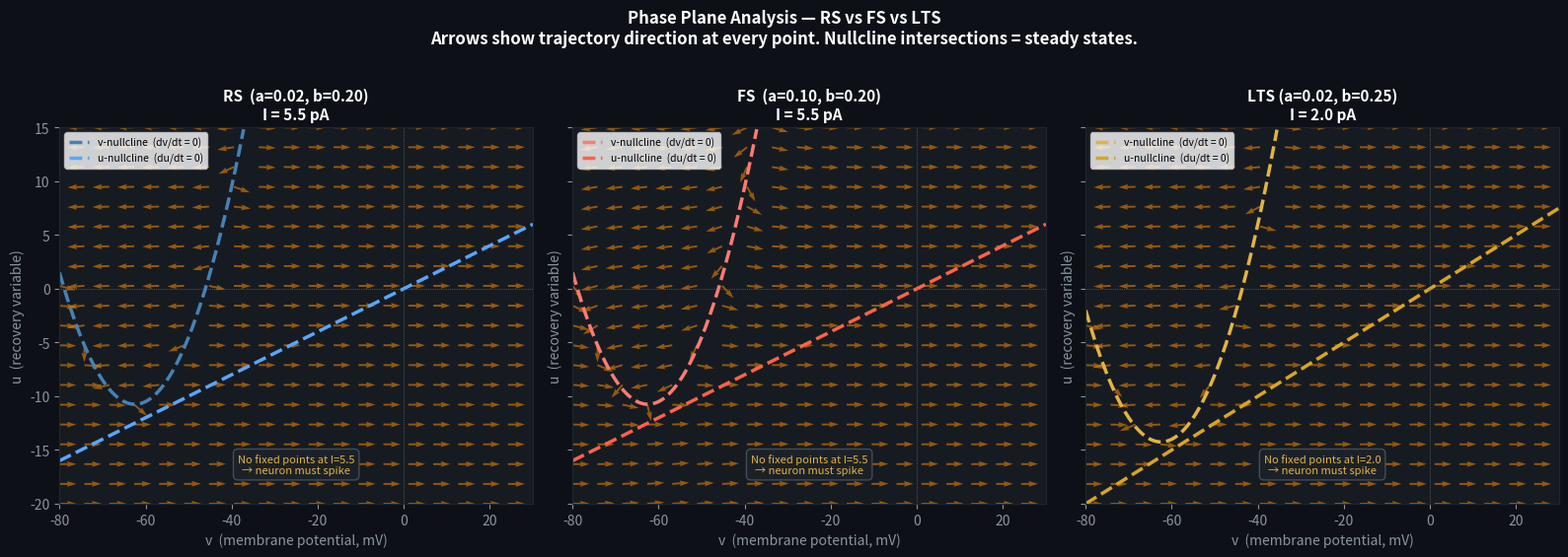

Recreate this plot in Python.
"""
Phase Plane Analysis — Izhikevich Neuron Model
===============================================
Run this entire file as one cell in Jupyter, or as a .py script.
It produces three side-by-side phase plane plots: RS, FS, and LTS.
"""

import numpy as np
import matplotlib.pyplot as plt


# ─────────────────────────────────────────────────────────────────────────────
# CORE FUNCTION: plot one phase plane panel
# ─────────────────────────────────────────────────────────────────────────────

def plot_phase_plane(ax, a, b, I, neuron_name, color_vnull='steelblue', color_unull='tomato'):
    """
    Draw the full phase plane for one Izhikevich neuron type.

    Parameters
    ----------
    ax          : matplotlib axes to draw on
    a           : recovery timescale  (FS: 0.10, RS/LTS: 0.02)
    b           : u-v coupling slope  (LTS: 0.25, RS/FS: 0.20)
    I           : thalamic input current
    neuron_name : string label for the plot title
    """

    # ── STEP 1: build a coarse grid for the vector field ─────────────────────
    # 20×20 grid of (v, u) points covering the biologically relevant region
    v_grid = np.linspace(-80, 30, 20)
    u_grid = np.linspace(-20, 15, 20)
    V, U = np.meshgrid(v_grid, u_grid)   # V and U are both 20×20 arrays

    # ── STEP 2: evaluate derivatives at every grid point ─────────────────────
    DV = 0.04 * V**2 + 5*V + 140 - U + I   # dv/dt at each (v,u)
    DU = a * (b*V - U)                       # du/dt at each (v,u)

    # Normalize so every arrow has the same length (makes the field readable)
    magnitude = np.sqrt(DV**2 + DU**2)
    magnitude[magnitude == 0] = 1            # avoid divide-by-zero
    DV_norm = DV / magnitude
    DU_norm = DU / magnitude

    # ── STEP 3: draw the vector field ────────────────────────────────────────
    ax.quiver(V, U, DV_norm, DU_norm,
              color='darkorange', alpha=0.55,
              scale=28,        # lower number = longer arrows
              width=0.004)

    # ── STEP 4: draw nullclines on a fine grid ────────────────────────────────
    v_fine = np.linspace(-80, 30, 600)

    # v-nullcline: where dv/dt = 0  →  u = 0.04v² + 5v + 140 + I  (parabola)
    u_vnull = 0.04 * v_fine**2 + 5*v_fine + 140 + I

    # u-nullcline: where du/dt = 0  →  u = bv  (straight line)
    u_unull = b * v_fine

    # Only plot the part of the parabola that fits inside the axes window
    visible = (u_vnull >= -20) & (u_vnull <= 15)
    ax.plot(v_fine[visible], u_vnull[visible],
            color=color_vnull, lw=2.5, ls='--', label='v-nullcline  (dv/dt = 0)')
    ax.plot(v_fine, u_unull,
            color=color_unull, lw=2.5, ls='--', label='u-nullcline  (du/dt = 0)')

    # ── STEP 5: find and mark fixed points ───────────────────────────────────
    # Fixed point = intersection of both nullclines.
    # Substituting u = bv into the v-nullcline gives a quadratic in v:
    #   0.04v² + (5−b)v + (140+I) = 0
    A_q = 0.04
    B_q = 5.0 - b
    C_q = 140.0 + I
    disc = B_q**2 - 4 * A_q * C_q

    if disc >= 0:
        # Two real intersections exist
        v_stable   = (-B_q - np.sqrt(disc)) / (2 * A_q)   # lower V → stable rest
        v_unstable = (-B_q + np.sqrt(disc)) / (2 * A_q)   # higher V → threshold

        u_stable   = b * v_stable
        u_unstable = b * v_unstable

        ax.plot(v_stable, u_stable, 'o',
                color='white', ms=11, zorder=6,
                markeredgecolor='black', markeredgewidth=1.5,
                label=f'stable FP  (rest, v={v_stable:.0f} mV)')
        ax.plot(v_unstable, u_unstable, 's',
                color='white', ms=10, zorder=6,
                markerfacecolor='none',
                markeredgecolor='black', markeredgewidth=2,
                label=f'unstable FP  (threshold, v={v_unstable:.0f} mV)')

        # Small text annotations next to each point
        ax.annotate(f'rest\n{v_stable:.0f} mV',
                    xy=(v_stable, u_stable),
                    xytext=(v_stable - 10, u_stable + 3.5),
                    fontsize=7.5, color='white',
                    arrowprops=dict(arrowstyle='->', color='white', lw=0.9))
        ax.annotate(f'threshold\n{v_unstable:.0f} mV',
                    xy=(v_unstable, u_unstable),
                    xytext=(v_unstable + 4, u_unstable + 3.5),
                    fontsize=7.5, color='white',
                    arrowprops=dict(arrowstyle='->', color='white', lw=0.9))

    else:
        # Discriminant < 0: no real intersections → neuron cannot rest → must spike
        ax.text(0.5, 0.08,
                f'No fixed points at I={I}\n→ neuron must spike',
                transform=ax.transAxes, ha='center', fontsize=8,
                color='#e3b341', style='italic',
                bbox=dict(facecolor='#1c2128', edgecolor='#444c56',
                          boxstyle='round,pad=0.4'))

    # ── STEP 6: formatting ────────────────────────────────────────────────────
    ax.set_xlim(-80, 30)
    ax.set_ylim(-20, 15)
    ax.set_xlabel('v  (membrane potential, mV)', fontsize=10)
    ax.set_ylabel('u  (recovery variable)', fontsize=10)
    ax.set_title(f'{neuron_name}\nI = {I} pA', fontsize=11, fontweight='bold')
    ax.legend(fontsize=7.5, loc='upper left')
    ax.axhline(0, color='gray', lw=0.5, ls=':')
    ax.axvline(0, color='gray', lw=0.5, ls=':')


# ─────────────────────────────────────────────────────────────────────────────
# MAIN: create the three-panel figure
# ─────────────────────────────────────────────────────────────────────────────

fig, axes = plt.subplots(1, 3, figsize=(16, 5.5), sharey=True)
fig.patch.set_facecolor('#0d1117')

for ax in axes:
    ax.set_facecolor('#161b22')
    for spine in ax.spines.values():
        spine.set_color('#21262d')
    ax.tick_params(colors='#8b949e')
    ax.xaxis.label.set_color('#8b949e')
    ax.yaxis.label.set_color('#8b949e')
    ax.title.set_color('white')

# RS: a=0.02, b=0.20 — I=5.5 puts it above its bifurcation (~4 pA) → no fixed point
plot_phase_plane(axes[0],
                 a=0.02, b=0.20, I=5.5,
                 neuron_name='RS  (a=0.02, b=0.20)',
                 color_vnull='steelblue', color_unull='#58a6ff')

# FS: a=0.10, b=0.20 — same bifurcation as RS, but fast recovery (large a)
plot_phase_plane(axes[1],
                 a=0.10, b=0.20, I=5.5,
                 neuron_name='FS  (a=0.10, b=0.20)',
                 color_vnull='#ff7b72', color_unull='tomato')

# LTS: a=0.02, b=0.25 — bifurcation at ~1 pA, so I=2 already means spiking
plot_phase_plane(axes[2],
                 a=0.02, b=0.25, I=2.0,
                 neuron_name='LTS (a=0.02, b=0.25)',
                 color_vnull='#e3b341', color_unull='goldenrod')

fig.suptitle(
    'Phase Plane Analysis — RS vs FS vs LTS\n'
    'Arrows show trajectory direction at every point. '
    'Nullcline intersections = steady states.',
    fontsize=12, fontweight='bold', color='white', y=1.02
)

plt.tight_layout()
plt.savefig('phase_planes_all.png', dpi=150, bbox_inches='tight',
            facecolor='#0d1117')
plt.show()
print("Saved: phase_planes_all.png")
